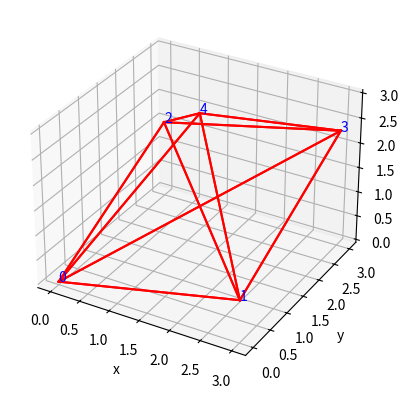

This figure's Python source:
#!/usr/bin/python3
#
import numpy as np
import mpl_toolkits.mplot3d
import matplotlib.pyplot as plt

x=[0,3,0,3,1.5]
y=[0,0,3,3,1.5]
z=[0,0.8,1.5,2.3,3]

ax=plt.subplot(111,projection='3d')
for i in range(len(x)):
    for j in range(len(y)):
        ax.plot((x[i],x[j]),(y[i],y[j]),(z[i],z[j]),color='red');

for i in range(len(x)):
    ax.text(x[i],y[i],z[i],i,color='blue')


ax.set_zlabel('z')
ax.set_ylabel('y')
ax.set_xlabel('x')
plt.show()
